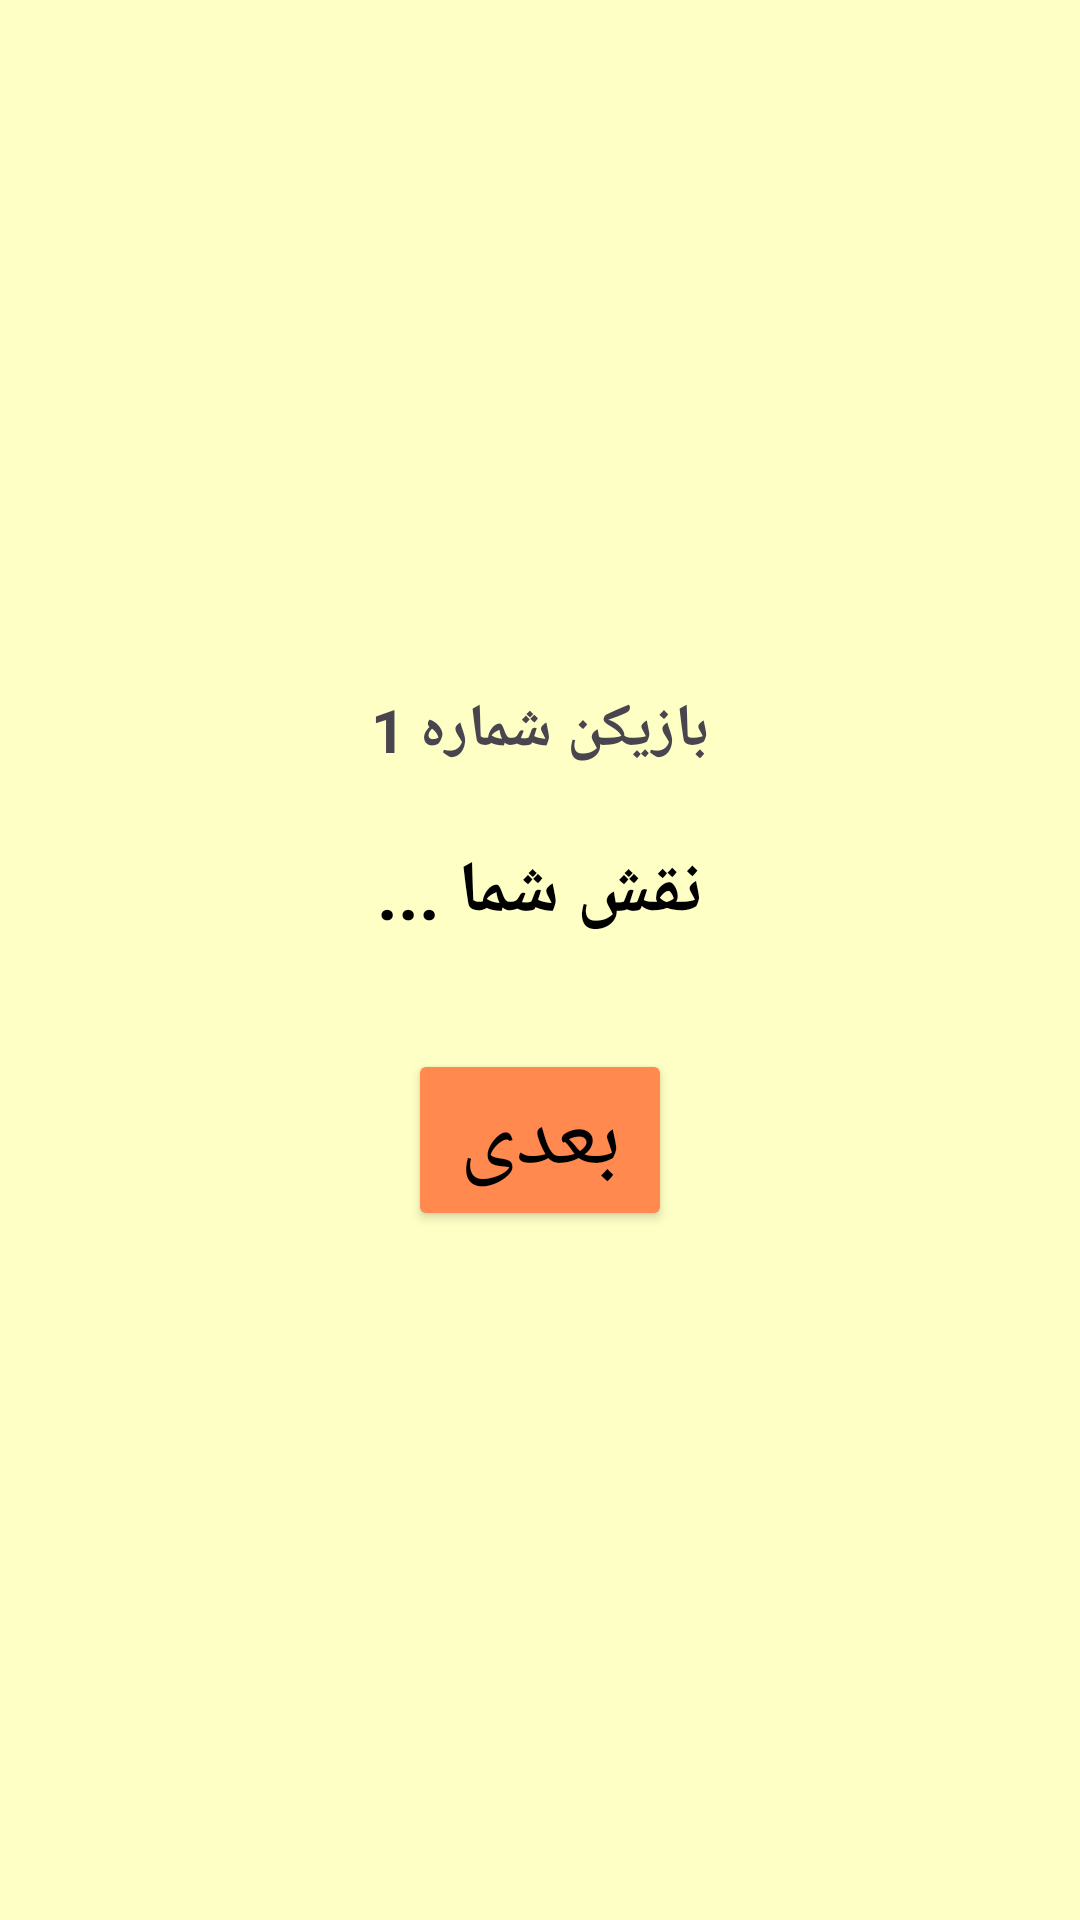

The Android layout XML behind this screen, and the referenced resources:
<!-- AndroidManifest.xml: application theme Theme.Spygame -->
<!-- res/layout/activity_role.xml -->
<?xml version="1.0" encoding="utf-8"?>
<LinearLayout
    xmlns:android="http://schemas.android.com/apk/res/android"
    android:orientation="vertical"
    android:gravity="center"
    android:layout_width="match_parent"
    android:layout_height="match_parent"
    android:background="#FEFFC4"
    android:padding="24dp">

    <TextView
        android:id="@+id/playerNumberTextView"
        android:layout_width="wrap_content"
        android:layout_height="wrap_content"
        android:text="بازیکن شماره 1"
        android:textSize="20sp"
        android:textStyle="bold"
        android:layout_marginBottom="24dp"/>

    <TextView
        android:id="@+id/roleTextView"
        android:layout_width="wrap_content"
        android:layout_height="wrap_content"
        android:text="نقش شما ..."
        android:textSize="24sp"
        android:textStyle="bold"
        android:textColor="@android:color/black"
        android:layout_marginBottom="36dp"/>

    <Button
        android:id="@+id/nextRoleButton"
        android:layout_width="wrap_content"
        android:layout_height="wrap_content"
        android:backgroundTint="#FF894F"
        android:textSize="30dp"
        android:textColor="@android:color/black"
        android:text="بعدی" />

</LinearLayout>
<!-- resources referenced by this layout -->
<resources>
  <style name="Theme.Spygame" parent="Base.Theme.Spygame" />
  <style name="Base.Theme.Spygame" parent="Theme.Material3.DayNight.NoActionBar">
          
          
      </style>
</resources>
